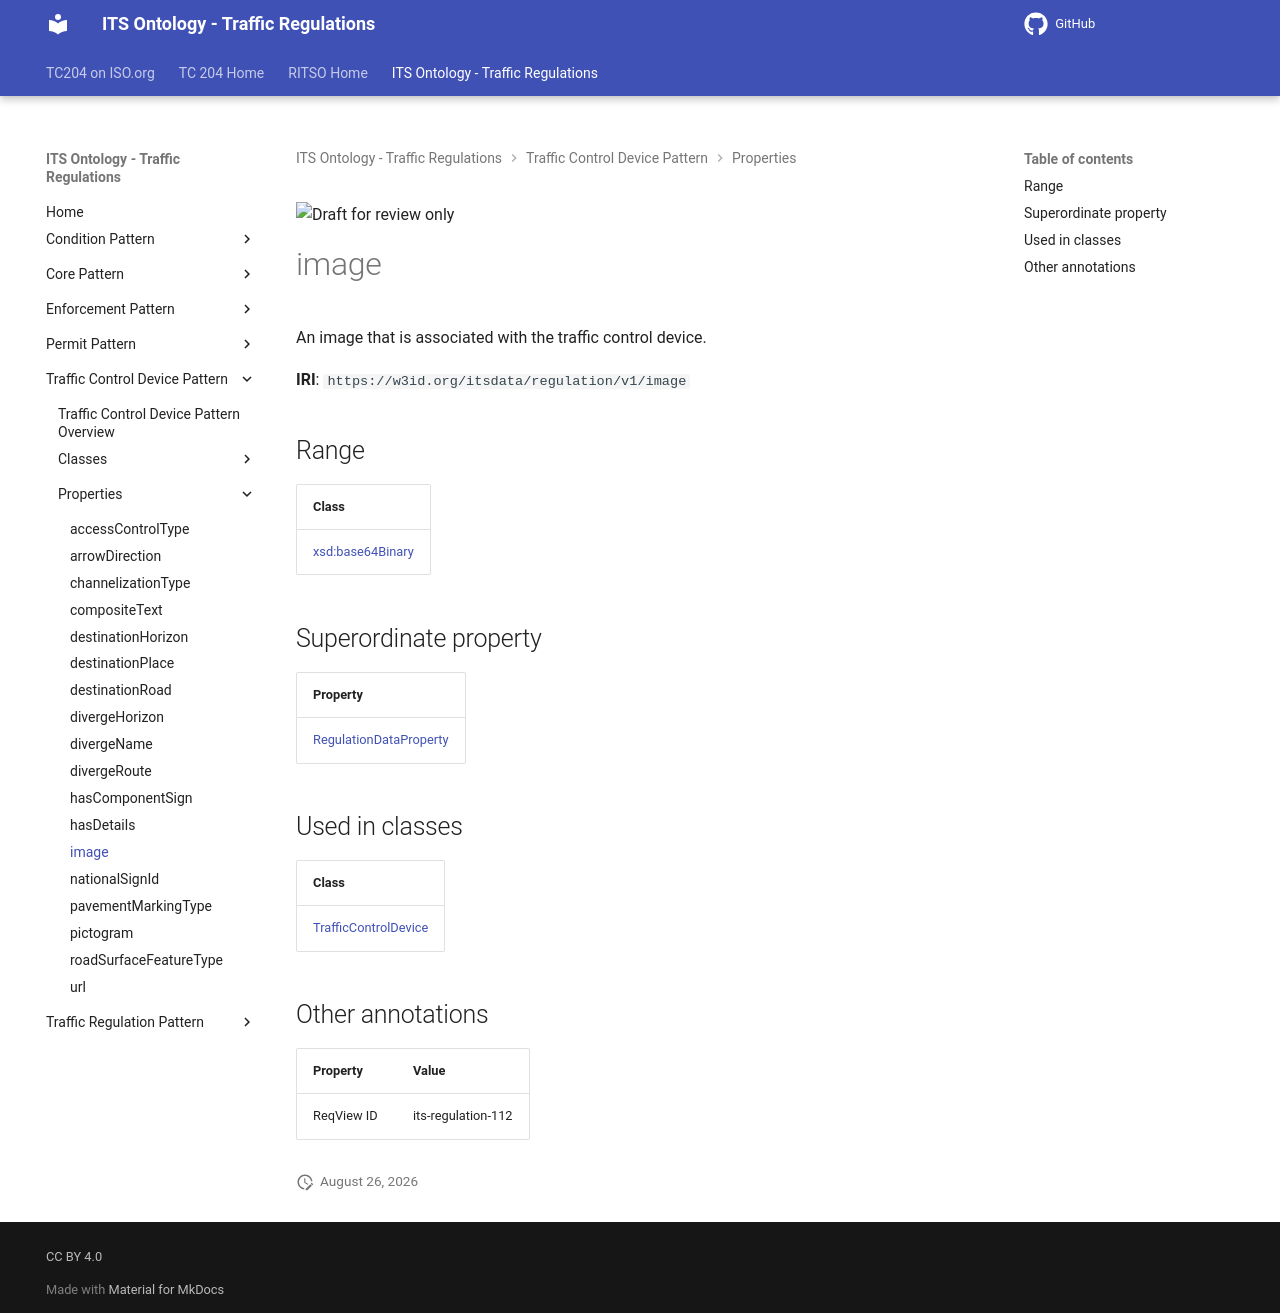

repository: ISO-TC204/ontology-its-regulation · page: v0.0.3-alpha.3/properties/image/index.html · generator: mkdocs

![Draft for review only](https://isotc204.org/assets/img/draft_for_review.svg)

# image

An image that is associated with the traffic control device.

**IRI**: `https://w3id.org/itsdata/regulation/v1/image`

## Range

| Class |
|-------|
| [xsd:base64Binary](https://w3id.org/citydata/imported/xsd/base64Binary) |

## Superordinate property

| Property |
|-------|
| [RegulationDataProperty](RegulationDataProperty.md) |

## Used in classes

| Class |
|-------|
| [TrafficControlDevice](../classes/TrafficControlDevice.md) |

## Other annotations

| Property | Value |
|----------|-------|
| ReqView ID | its-regulation-112 |
